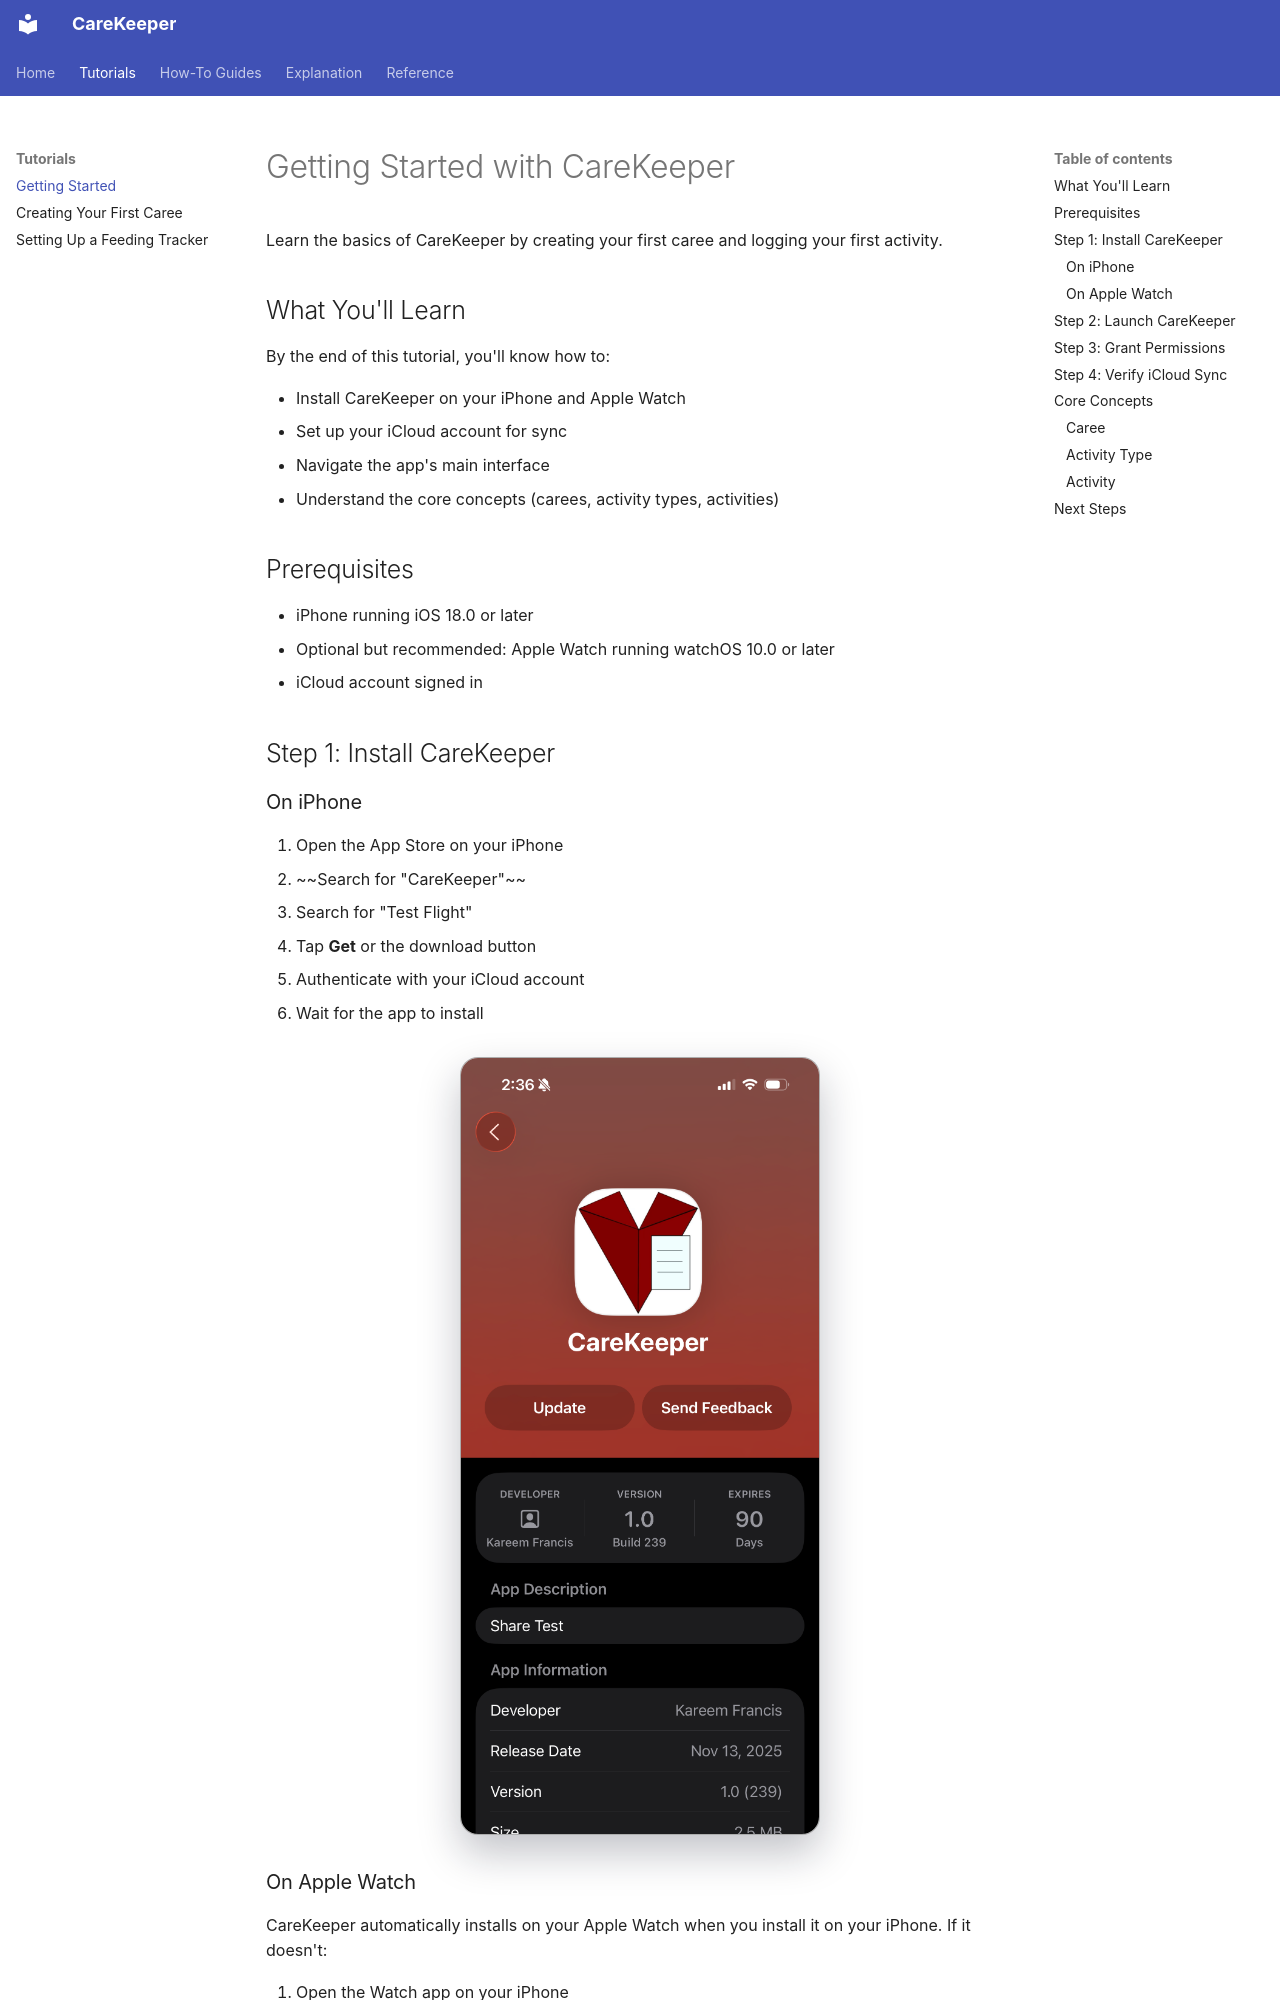

repository: kareemf/carekeeper · page: tutorials/getting-started/index.html · generator: mkdocs

# Getting Started with CareKeeper

Learn the basics of CareKeeper by creating your first caree and logging your first activity.                                                                                                                                                                                                 
## What You'll Learn

By the end of this tutorial, you'll know how to:

- Install CareKeeper on your iPhone and Apple Watch
- Set up your iCloud account for sync
- Navigate the app's main interface
- Understand the core concepts (carees, activity types, activities)

## Prerequisites

- iPhone running iOS 18.0 or later
- Optional but recommended: Apple Watch running watchOS 10.0 or later
- iCloud account signed in

## Step 1: Install CareKeeper

### On iPhone

1. Open the App Store on your iPhone
2. ~~Search for "CareKeeper"~~
3. Search for "Test Flight" 
4. Tap **Get** or the download button
5. Authenticate with your iCloud account
6. Wait for the app to install

![App Store listing for CareKeeper](../screenshots/app-store-listing-for-carekeeper.png){: .doc-screenshot }
